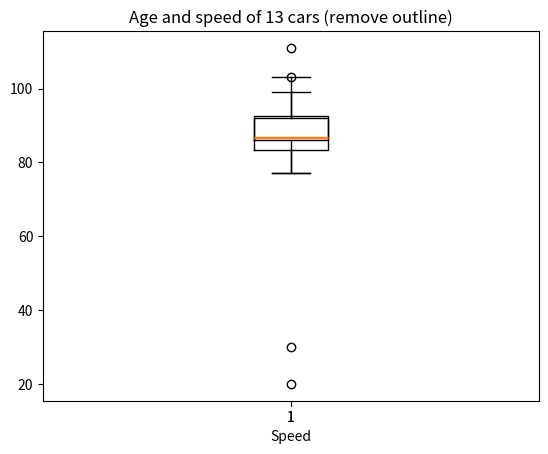

Generate this figure with matplotlib:
import matplotlib.pyplot as plt

def removeOutline(data_list, min, max):
        data_list = list(filter(lambda x: x >= min and x <= max, data_list))
        return data_list
#data age and speed of 13 cars
x_data = [5, 7, 8, 7, 2, 17, 2, 9, 4, 11, 12, 9, 6, 7] # age of car
y_data = [20, 30, 99, 86, 87, 88, 111, 86, 103, 87, 94, 78, 77, 85, 86, 92] # speed of car

plt.boxplot(y_data)
plt.title("Age and speed of 13 cars")
plt.xlabel("Speed")
plt.grid()
plt.show()

y_data = removeOutline(y_data, 77, 103)
print(y_data)

plt.boxplot(y_data)
plt.title("Age and speed of 13 cars (remove outline)")
plt.xlabel("Speed")
plt.grid()
plt.show()

